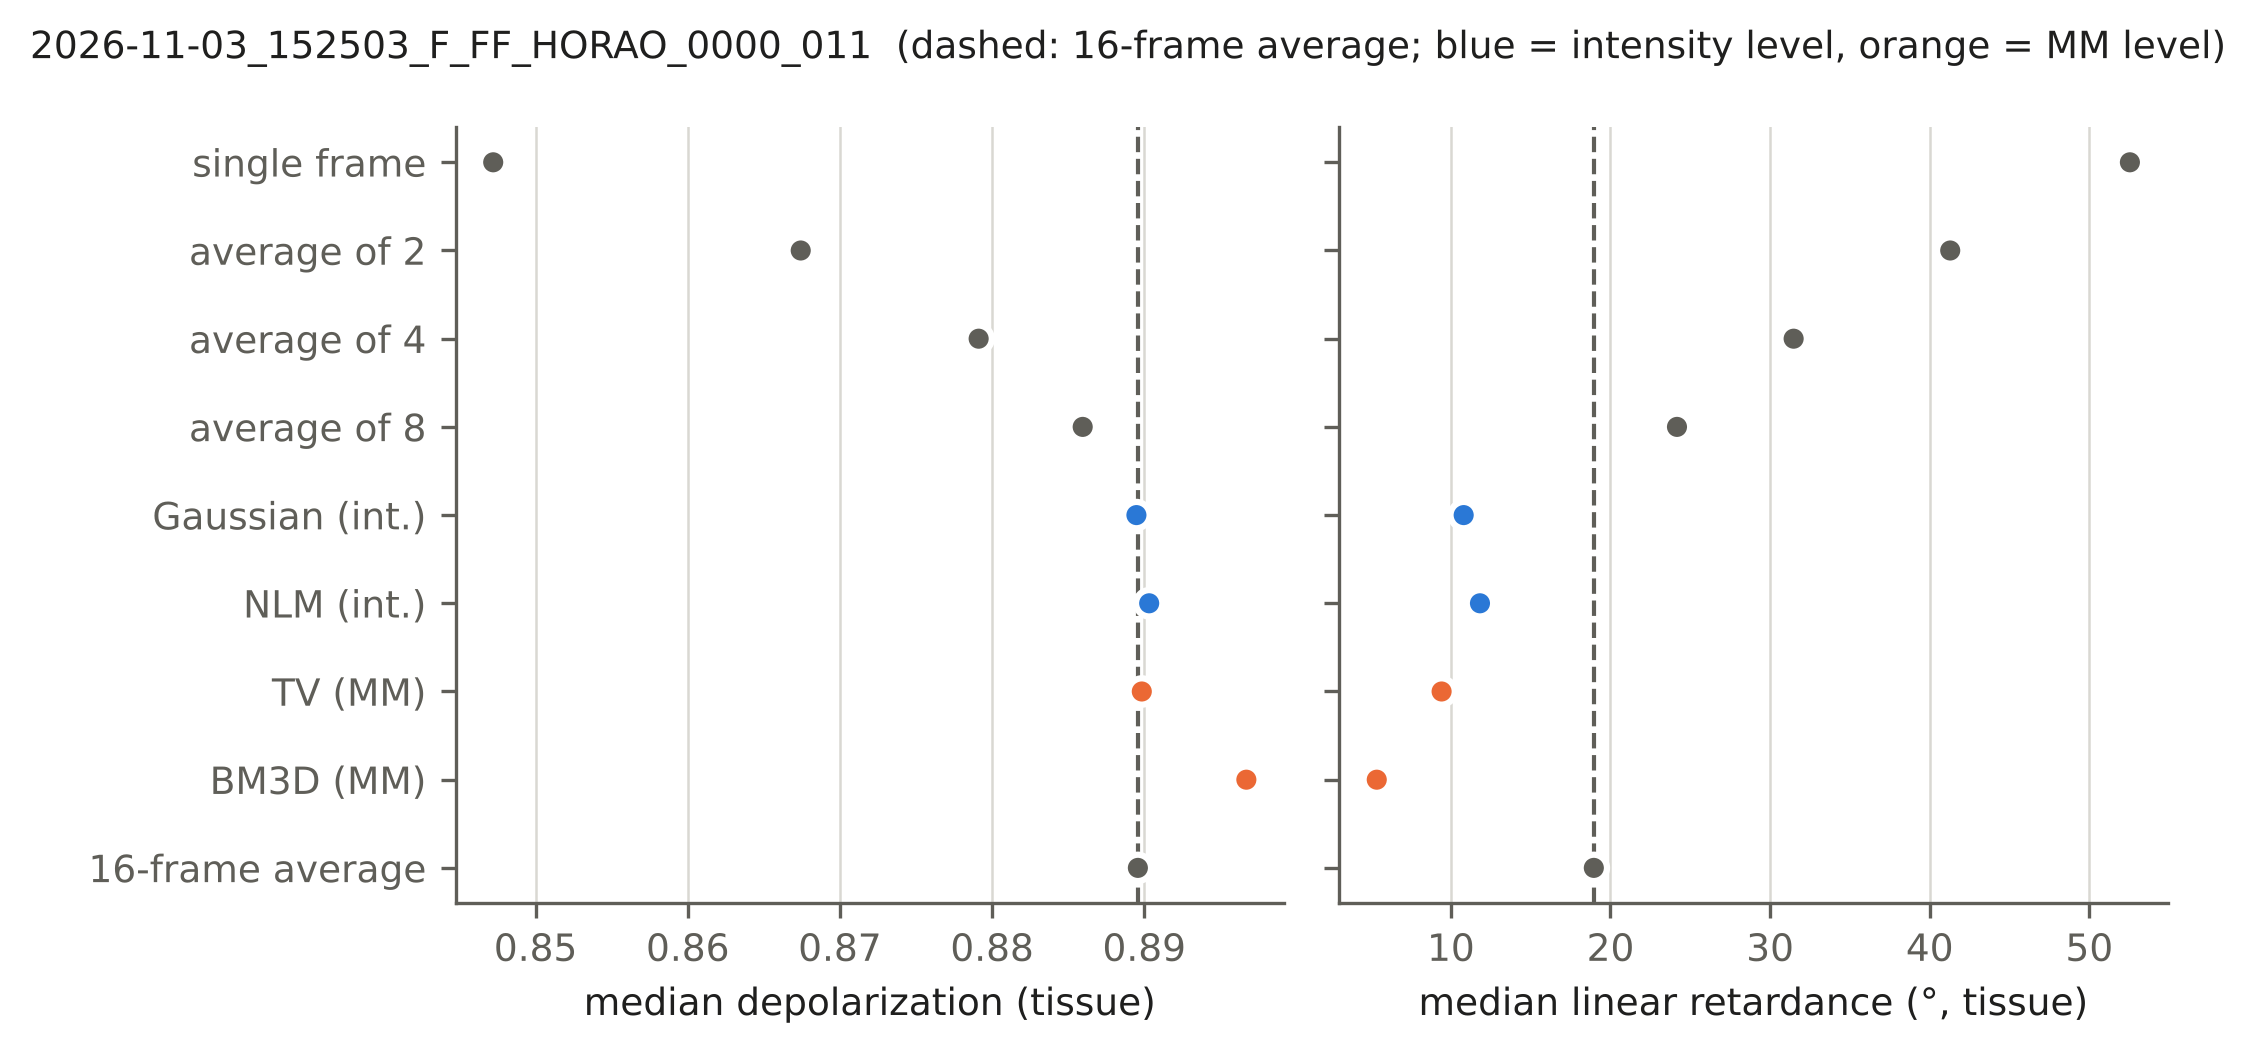

The file beside this chart, header and first rows:
what, totP, linR
single frame, 0.8472, 52.54
average of 2, 0.8674, 41.29
average of 4, 0.8791, 31.48
average of 8, 0.886, 24.17
Gaussian (int.), 0.8895, 10.8
NLM (int.), 0.8903, 11.82
TV (MM), 0.8898, 9.419
BM3D (MM), 0.8967, 5.356
16-frame average, 0.8896, 18.96
